The GitHub repository imane-mbarek/projet_CV contains a labelled image folder "processed" with 2 categories: drowning, normal. Examples follow, each with its label.

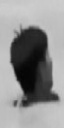
Label: drowning

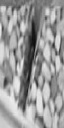
Label: normal

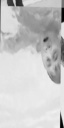
Label: drowning

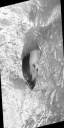
Label: drowning

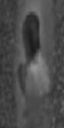
Label: normal

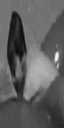
Label: normal
